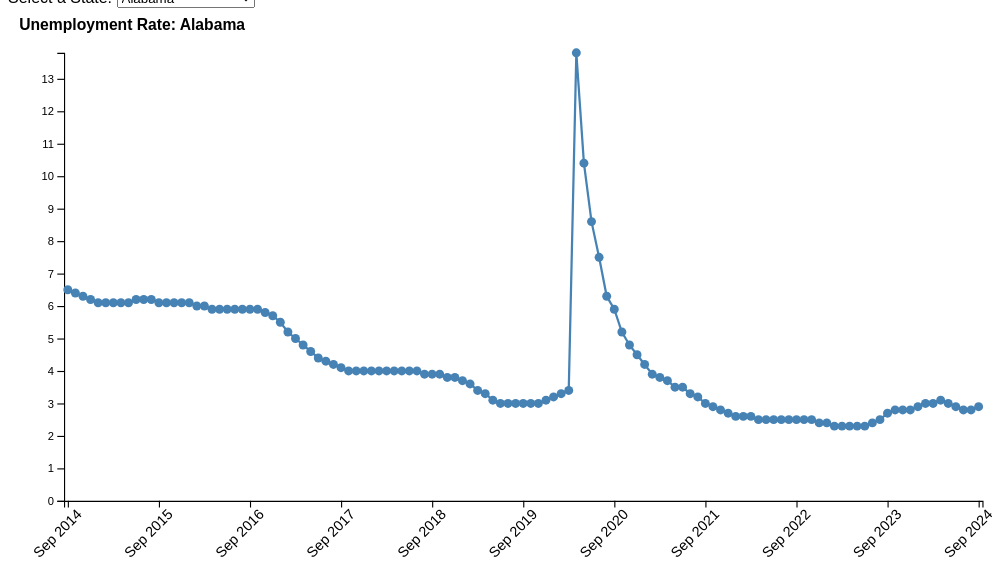
D3 v7 page, settled after 480 driven frames (8 s of simulated time); the page loaded 1 data file(s).


      d3.csv("Data/unemployment.csv").then((data) => {
        const states = data.map((d) => d.State);
        const months = Object.keys(data[0]).filter((col) => col !== "State");

        const dropdown = d3.select("#state-select");
        dropdown
          .selectAll("option")
          .data(states)
          .enter()
          .append("option")
          .text((d) => d)
          .attr("value", (d) => d);

        const svg = d3.select("svg");
        const margin = { top: 40, right: 30, bottom: 60, left: 50 };
        const width = 900 - margin.left - margin.right;
        const height = 500 - margin.top - margin.bottom;
        const g = svg
          .append("g")
          .attr("transform", `translate(${margin.left},${margin.top})`);

        const tooltip = d3.select(".custom-tooltip");

        const x = d3.scalePoint().domain(months).range([0, width]).padding(0.5);
        const y = d3.scaleLinear().range([height, 0]);

        const xAxis = d3
          .axisBottom(x)
          .tickValues(months.filter((_, i) => i % 12 === 0));
        const yAxis = d3.axisLeft(y);

        g.append("g")
          .attr("class", "x-axis")
          .attr("transform", `translate(0,${height})`);

        g.append("g").attr("class", "y-axis");

        const legend = svg
          .append("text")
          .attr("class", "legend")
          .attr("x", 10)
          .attr("y", 20)
          .text("");

        const line = d3
          .line()
          .x((d, i) => x(months[i]))
          .y((d) => y(+d));

        function update(selectedState) {
          const stateData = data.find((d) => d.State === selectedState);
          const unemploymentRates = months.map((month) => +stateData[month]);

          y.domain([0, d3.max(unemploymentRates)]);

          g.select(".y-axis").transition().duration(1000).call(yAxis);

          const path = g.selectAll(".line").data([unemploymentRates]);

          path
            .enter()
            .append("path")
            .attr("class", "line")
            .merge(path)
            .transition()
            .duration(1000)
            .attr("fill", "none")
            .attr("stroke", "steelblue")
            .attr("stroke-width", 2)
            .attr("d", line);

          path.exit().remove();

          const circles = g.selectAll(".point").data(unemploymentRates);

          circles
            .enter()
            .append("circle")
            .attr("class", "point")
            .merge(circles)
            .attr("cx", (d, i) => x(months[i]))
            .attr("cy", (d) => y(+d))
            .attr("r", 4)
            .attr("fill", "steelblue")
            .on("mouseover", function (event, d) {
              const index = unemploymentRates.indexOf(d);
              const month = months[index];
              tooltip
                .style("display", "block")
                .style("left", event.pageX - 70 + "px")
                .style("top", event.pageY - 260 + "px")
                .html(
                  `<strong>Date:</strong> ${month}<br><strong>Value:</strong> ${d}`
                );
            })
            .on("mouseout", () => {
              tooltip.style("display", "none");
            });

          circles.exit().remove();

          g.select(".x-axis")
            .transition()
            .duration(1000)
            .call(xAxis)
            .selectAll("text")
            .attr("transform", "rotate(-45)")
            .style("text-anchor", "end");

          legend.text(`Unemployment Rate: ${selectedState}`);
        }

        update(states[0]);

        dropdown.on("change", function () {
          const selectedState = this.value;
          update(selectedState);
        });
      });
    

### data: Data/unemployment.csv
State, Sep 2014, Oct 2014, Nov 2014, Dec 2014, Jan 2015, Feb 2015, Mar 2015, Apr 2015, May 2015, Jun 2015, Jul 2015, Aug 2015, Sep 2015, Oct 2015, Nov 2015, Dec 2015, Jan 2016, Feb 2016, Mar 2016, Apr 2016, May 2016, Jun 2016, Jul 2016
Alabama, 6.5, 6.4, 6.3, 6.2, 6.1, 6.1, 6.1, 6.1, 6.1, 6.2, 6.2, 6.2, 6.1, 6.1, 6.1, 6.1, 6.1, 6.0, 6.0, 5.9, 5.9, 5.9, 5.9
Alaska, 6.7, 6.5, 6.4, 6.3, 6.2, 6.3, 6.3, 6.3, 6.3, 6.3, 6.2, 6.2, 6.2, 6.3, 6.3, 6.4, 6.4, 6.5, 6.5, 6.5, 6.6, 6.6, 6.6
Arizona, 6.7, 6.6, 6.5, 6.4, 6.4, 6.3, 6.2, 6.2, 6.1, 6.1, 6.1, 6.0, 6.0, 5.9, 5.8, 5.8, 5.7, 5.6, 5.6, 5.6, 5.5, 5.5, 5.5
Arkansas, 5.7, 5.6, 5.6, 5.5, 5.5, 5.4, 5.4, 5.3, 5.2, 5.1, 4.9, 4.8, 4.6, 4.5, 4.4, 4.3, 4.2, 4.1, 4.0, 4.0, 4.0, 4.0, 4.0
California, 7.3, 7.2, 7.1, 6.9, 6.8, 6.7, 6.6, 6.5, 6.4, 6.3, 6.2, 6.0, 5.9, 5.8, 5.8, 5.7, 5.7, 5.6, 5.6, 5.5, 5.5, 5.5, 5.5
Colorado, 4.5, 4.4, 4.3, 4.2, 4.1, 4.1, 4.1, 4.0, 3.9, 3.8, 3.7, 3.6, 3.5, 3.4, 3.4, 3.3, 3.3, 3.3, 3.3, 3.3, 3.3, 3.2, 3.2
Connecticut, 6.4, 6.3, 6.2, 6.1, 6.0, 5.9, 5.8, 5.8, 5.7, 5.6, 5.6, 5.5, 5.4, 5.4, 5.4, 5.3, 5.2, 5.2, 5.1, 5.0, 4.9, 4.9, 4.8
Delaware, 5.4, 5.3, 5.2, 5.1, 5.0, 4.9, 4.9, 4.9, 4.9, 4.8, 4.8, 4.7, 4.7, 4.7, 4.6, 4.6, 4.5, 4.5, 4.4, 4.4, 4.4, 4.5, 4.5
District of Columbia, 7.6, 7.6, 7.5, 7.4, 7.4, 7.3, 7.2, 7.2, 7.0, 6.9, 6.8, 6.8, 6.7, 6.6, 6.6, 6.5, 6.4, 6.3, 6.2, 6.1, 6.1, 6.1, 6.2
Florida, 6.2, 6.1, 6.0, 6.0, 5.9, 5.8, 5.8, 5.7, 5.7, 5.6, 5.5, 5.4, 5.3, 5.3, 5.2, 5.1, 5.1, 5.0, 5.0, 4.9, 4.9, 4.9, 4.9
Georgia, 7.0, 6.8, 6.7, 6.6, 6.5, 6.4, 6.3, 6.3, 6.2, 6.1, 6.0, 5.9, 5.9, 5.8, 5.8, 5.7, 5.7, 5.7, 5.6, 5.5, 5.4, 5.4, 5.4
Hawaii, 4.1, 4.0, 3.9, 3.9, 3.8, 3.8, 3.7, 3.6, 3.5, 3.4, 3.3, 3.3, 3.2, 3.2, 3.1, 3.1, 3.0, 3.0, 3.0, 3.0, 3.0, 2.9, 2.9
Idaho, 4.0, 4.0, 3.9, 3.9, 3.8, 3.9, 3.9, 3.9, 3.9, 3.9, 3.9, 3.9, 3.9, 3.8, 3.8, 3.8, 3.8, 3.8, 3.7, 3.7, 3.7, 3.7, 3.7
Illinois, 6.6, 6.5, 6.3, 6.2, 6.1, 6.1, 6.0, 6.0, 6.0, 6.0, 5.9, 5.9, 5.9, 5.9, 6.0, 6.1, 6.2, 6.2, 6.2, 6.1, 6.0, 5.9, 5.8
Indiana, 5.8, 5.7, 5.6, 5.5, 5.4, 5.2, 5.1, 4.9, 4.8, 4.7, 4.6, 4.6, 4.5, 4.5, 4.5, 4.6, 4.6, 4.6, 4.6, 4.6, 4.5, 4.4, 4.4
Iowa, 4.2, 4.1, 4.0, 3.9, 3.9, 3.8, 3.8, 3.8, 3.7, 3.7, 3.6, 3.6, 3.6, 3.6, 3.6, 3.6, 3.6, 3.6, 3.6, 3.6, 3.6, 3.7, 3.6
Kansas, 4.4, 4.3, 4.3, 4.3, 4.3, 4.4, 4.4, 4.4, 4.3, 4.2, 4.1, 4.0, 4.0, 3.9, 3.9, 3.9, 3.9, 3.9, 3.9, 4.0, 4.0, 4.0, 4.1
Kentucky, 5.9, 5.7, 5.5, 5.4, 5.3, 5.3, 5.3, 5.3, 5.2, 5.2, 5.2, 5.2, 5.2, 5.2, 5.2, 5.2, 5.2, 5.1, 5.1, 5.0, 4.9, 4.9, 4.9
Louisiana, 6.7, 6.8, 6.8, 6.8, 6.8, 6.7, 6.6, 6.5, 6.4, 6.3, 6.1, 6.1, 6.0, 6.0, 6.0, 6.0, 6.0, 6.1, 6.1, 6.1, 6.1, 6.1, 6.1
Maine, 5.3, 5.2, 5.2, 5.0, 4.9, 4.8, 4.7, 4.6, 4.5, 4.4, 4.3, 4.2, 4.1, 4.1, 4.0, 4.0, 4.0, 3.9, 3.9, 3.9, 3.8, 3.8, 3.8
Maryland, 5.6, 5.5, 5.5, 5.4, 5.4, 5.3, 5.3, 5.2, 5.1, 5.0, 4.9, 4.9, 4.8, 4.7, 4.7, 4.6, 4.5, 4.4, 4.3, 4.3, 4.3, 4.3, 4.2
Massachusetts, 5.6, 5.5, 5.4, 5.2, 5.2, 5.1, 5.0, 5.0, 4.9, 4.8, 4.7, 4.7, 4.6, 4.6, 4.5, 4.4, 4.4, 4.3, 4.2, 4.1, 4.1, 4.0, 3.9
Michigan, 6.8, 6.6, 6.4, 6.2, 6.0, 5.9, 5.8, 5.7, 5.6, 5.5, 5.4, 5.2, 5.1, 5.0, 5.0, 4.9, 4.9, 4.9, 5.0, 5.0, 5.0, 5.0, 5.0
Minnesota, 4.0, 4.0, 3.9, 3.9, 3.8, 3.8, 3.8, 3.8, 3.8, 3.8, 3.8, 3.8, 3.8, 3.7, 3.8, 3.8, 3.8, 3.8, 3.8, 3.8, 3.8, 3.8, 3.9
Mississippi, 7.4, 7.2, 7.1, 6.9, 6.8, 6.7, 6.7, 6.6, 6.5, 6.4, 6.3, 6.3, 6.3, 6.4, 6.4, 6.4, 6.3, 6.2, 6.1, 6.0, 6.0, 5.9, 5.9
Missouri, 5.9, 5.8, 5.7, 5.7, 5.6, 5.6, 5.6, 5.5, 5.3, 5.2, 5.0, 4.9, 4.8, 4.7, 4.6, 4.5, 4.5, 4.4, 4.4, 4.5, 4.6, 4.7, 4.7
Montana, 4.6, 4.5, 4.5, 4.4, 4.3, 4.3, 4.3, 4.2, 4.3, 4.3, 4.3, 4.3, 4.3, 4.3, 4.3, 4.3, 4.4, 4.4, 4.4, 4.4, 4.4, 4.3, 4.3
Nebraska, 3.1, 3.1, 3.0, 3.0, 2.9, 2.9, 3.0, 3.0, 3.0, 3.0, 3.0, 3.0, 3.0, 3.0, 3.0, 3.0, 3.0, 3.0, 3.0, 3.0, 3.0, 3.1, 3.1
Nevada, 7.8, 7.7, 7.6, 7.5, 7.4, 7.3, 7.2, 7.1, 7.0, 6.9, 6.8, 6.7, 6.6, 6.5, 6.4, 6.3, 6.2, 6.2, 6.1, 6.0, 5.9, 5.8, 5.7
New Hampshire, 4.1, 4.1, 4.0, 3.9, 3.8, 3.8, 3.7, 3.6, 3.5, 3.4, 3.3, 3.3, 3.2, 3.1, 3.0, 3.0, 2.9, 2.9, 2.8, 2.8, 2.9, 2.9, 2.9
New Jersey, 6.6, 6.5, 6.5, 6.4, 6.3, 6.3, 6.2, 6.1, 6.0, 5.8, 5.6, 5.5, 5.3, 5.2, 5.1, 5.0, 5.0, 5.0, 5.0, 5.0, 5.0, 5.0, 5.0
New Mexico, 6.5, 6.4, 6.4, 6.4, 6.5, 6.6, 6.7, 6.7, 6.7, 6.7, 6.6, 6.6, 6.6, 6.5, 6.5, 6.5, 6.5, 6.5, 6.6, 6.6, 6.7, 6.8, 6.9
New York, 6.0, 5.9, 5.8, 5.8, 5.7, 5.6, 5.6, 5.5, 5.4, 5.3, 5.2, 5.0, 4.9, 4.9, 4.9, 4.8, 4.8, 4.8, 4.8, 4.8, 4.8, 4.9, 4.9
North Carolina, 6.0, 5.9, 5.8, 5.7, 5.7, 5.7, 5.8, 5.8, 5.8, 5.8, 5.7, 5.7, 5.6, 5.5, 5.4, 5.4, 5.3, 5.2, 5.2, 5.1, 5.1, 5.0, 5.0
North Dakota, 2.6, 2.6, 2.6, 2.6, 2.6, 2.6, 2.7, 2.8, 2.8, 2.8, 2.8, 2.8, 2.8, 2.8, 2.9, 3.0, 3.1, 3.2, 3.2, 3.2, 3.2, 3.2, 3.1
Ohio, 5.5, 5.4, 5.3, 5.2, 5.2, 5.2, 5.2, 5.1, 5.0, 4.9, 4.8, 4.8, 4.7, 4.8, 4.8, 4.9, 5.0, 5.0, 5.0, 5.0, 5.0, 5.0, 5.0
Oklahoma, 4.1, 4.1, 4.0, 4.0, 4.0, 4.1, 4.2, 4.3, 4.4, 4.4, 4.4, 4.3, 4.3, 4.3, 4.4, 4.4, 4.5, 4.5, 4.6, 4.7, 4.7, 4.8, 4.8
Oregon, 6.4, 6.3, 6.2, 6.0, 5.8, 5.8, 5.7, 5.7, 5.6, 5.5, 5.5, 5.4, 5.3, 5.2, 5.1, 5.0, 4.9, 4.9, 4.9, 4.9, 4.9, 4.9, 4.9
Pennsylvania, 5.6, 5.6, 5.5, 5.5, 5.5, 5.5, 5.5, 5.5, 5.5, 5.4, 5.4, 5.3, 5.3, 5.3, 5.2, 5.3, 5.3, 5.3, 5.3, 5.4, 5.4, 5.4, 5.4
Rhode Island, 7.3, 7.1, 6.9, 6.7, 6.6, 6.5, 6.4, 6.3, 6.2, 6.0, 5.9, 5.8, 5.7, 5.7, 5.6, 5.6, 5.6, 5.5, 5.4, 5.4, 5.4, 5.3, 5.3
South Carolina, 6.5, 6.6, 6.5, 6.5, 6.4, 6.4, 6.3, 6.2, 6.1, 6.0, 5.8, 5.7, 5.6, 5.5, 5.4, 5.4, 5.3, 5.3, 5.2, 5.1, 5.1, 5.0, 4.9
South Dakota, 3.3, 3.3, 3.2, 3.2, 3.2, 3.2, 3.2, 3.1, 3.1, 3.1, 3.1, 3.0, 3.0, 2.9, 2.9, 2.8, 2.8, 2.8, 2.8, 2.9, 2.9, 3.0, 3.1
Tennessee, 6.5, 6.4, 6.3, 6.2, 6.1, 6.1, 6.0, 5.9, 5.8, 5.7, 5.5, 5.4, 5.3, 5.1, 5.0, 4.9, 4.8, 4.7, 4.7, 4.6, 4.7, 4.7, 4.8
Texas, 5.0, 4.9, 4.8, 4.6, 4.6, 4.5, 4.5, 4.5, 4.4, 4.4, 4.4, 4.5, 4.5, 4.5, 4.5, 4.5, 4.5, 4.4, 4.5, 4.5, 4.6, 4.7, 4.7
Utah, 3.6, 3.6, 3.6, 3.6, 3.6, 3.5, 3.5, 3.5, 3.5, 3.5, 3.5, 3.5, 3.5, 3.5, 3.5, 3.5, 3.5, 3.5, 3.5, 3.4, 3.4, 3.4, 3.3
Vermont, 4.0, 4.0, 3.9, 3.9, 3.8, 3.7, 3.7, 3.6, 3.6, 3.5, 3.5, 3.5, 3.4, 3.4, 3.4, 3.3, 3.2, 3.2, 3.2, 3.1, 3.1, 3.1, 3.1
Virginia, 5.0, 4.9, 4.9, 4.8, 4.8, 4.7, 4.7, 4.6, 4.5, 4.4, 4.3, 4.2, 4.1, 4.1, 4.0, 4.0, 4.0, 3.9, 3.9, 3.9, 3.9, 4.0, 4.0
… [head cut at 6 KiB]